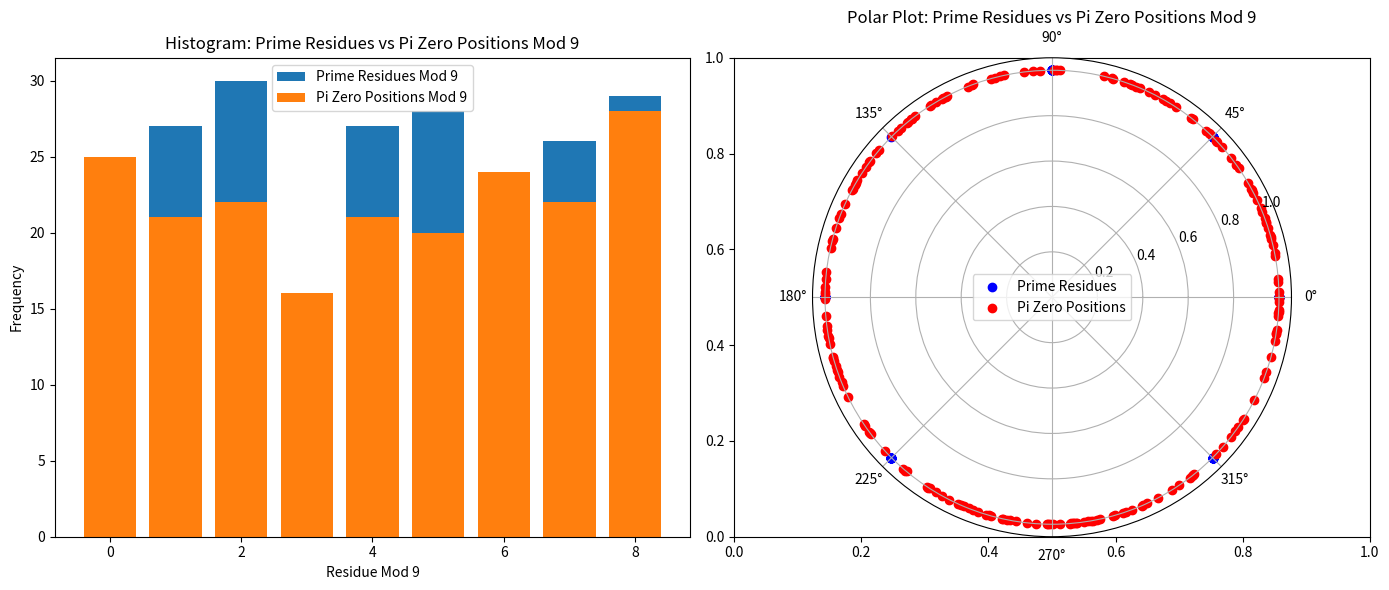
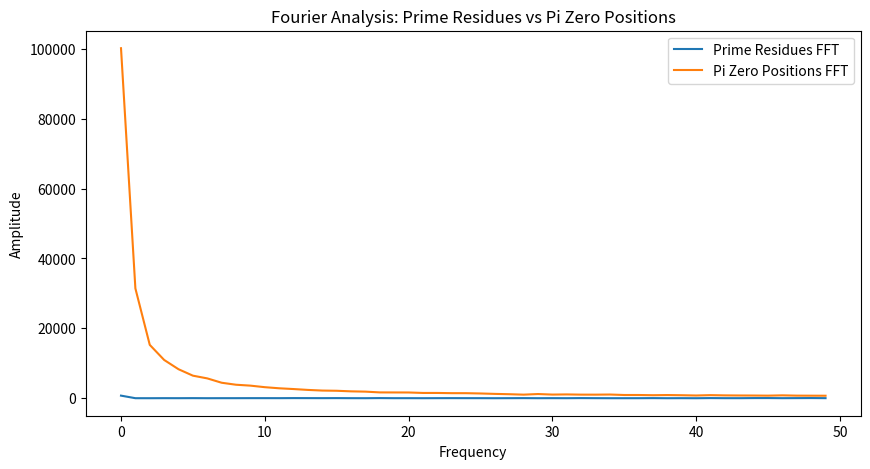

These figures' Python source, in order:
import sympy
import numpy as np
import matplotlib.pyplot as plt
from collections import Counter

# Function to calculate digit sum mod 9
def digit_sum_mod_9(n):
    return sum(map(int, str(n))) % 9

# Extract digits of π and reduce mod 9
def pi_digits_mod_9(target_digit, num_digits=1000):
    from mpmath import mp
    mp.dps = num_digits  # Set precision
    pi_str = str(mp.pi)[2:num_digits+2]  # Get π digits after the decimal point

    pi_digit_sums = [sum(map(int, str(int(d)))) % 9 for d in pi_str]
    zero_positions = [i for i, d in enumerate(pi_digit_sums) if d == target_digit]

    return pi_digit_sums, zero_positions

# Step 1: Calculate Prime Digit Sums Mod 9
def calculate_prime_digit_sums_mod_9(limit=1000):
    primes = list(sympy.primerange(2, limit))
    prime_digit_sums = [digit_sum_mod_9(p) for p in primes]
    return primes, prime_digit_sums

# Step 2: Analyze Prime Frequencies and Zero Positions
def analyze_frequencies(prime_digit_sums, zero_positions):
    prime_freq = Counter(prime_digit_sums)
    zero_freq = Counter([pos % 9 for pos in zero_positions])
    return prime_freq, zero_freq

# Step 3: Visualize Results
def plot_results(prime_freq, zero_freq, prime_digit_sums, zero_positions):
    fig, axes = plt.subplots(1, 2, figsize=(14, 6))

    # Histogram: Prime Residues vs π Zero Positions Mod 9
    labels = list(range(9))
    prime_counts = [prime_freq.get(i, 0) for i in labels]
    zero_counts = [zero_freq.get(i, 0) for i in labels]

    axes[0].bar(labels, prime_counts, color='tab:blue', label='Prime Residues Mod 9')
    axes[0].bar(labels, zero_counts, color='tab:orange', label='Pi Zero Positions Mod 9')
    axes[0].set_title("Histogram: Prime Residues vs Pi Zero Positions Mod 9")
    axes[0].set_xlabel("Residue Mod 9")
    axes[0].set_ylabel("Frequency")
    axes[0].legend()

    # Polar Plot: Prime Digit Sums vs Pi Zero Positions
    polar_labels = np.array(prime_digit_sums) / max(prime_digit_sums)
    polar_positions = np.array(zero_positions) / max(zero_positions)

    ax = plt.subplot(1, 2, 2, projection='polar')
    ax.scatter(polar_labels * 2 * np.pi, np.ones_like(polar_labels), color='blue', label='Prime Residues')
    ax.scatter(polar_positions * 2 * np.pi, np.ones_like(polar_positions), color='red', label='Pi Zero Positions')
    ax.set_title("Polar Plot: Prime Residues vs Pi Zero Positions Mod 9")
    ax.legend()

    plt.tight_layout()
    plt.show()

    # Fourier Analysis
    plt.figure(figsize=(10, 5))
    fft_primes = np.fft.fft(prime_digit_sums)
    fft_zeros = np.fft.fft(zero_positions)

    plt.plot(np.abs(fft_primes[:50]), label="Prime Residues FFT")
    plt.plot(np.abs(fft_zeros[:50]), label="Pi Zero Positions FFT")
    plt.title("Fourier Analysis: Prime Residues vs Pi Zero Positions")
    plt.xlabel("Frequency")
    plt.ylabel("Amplitude")
    plt.legend()
    plt.show()

# Main Execution
if __name__ == "__main__":
    # Parameters
    PRIME_LIMIT = 1000   # Upper limit for prime calculation
    PI_DIGITS = 1000     # Number of π digits to analyze
    TARGET_DIGIT = 0     # Digit to find zero positions in π (default 0 mod 9)

    print("Calculating prime digit sums mod 9...")
    primes, prime_digit_sums = calculate_prime_digit_sums_mod_9(PRIME_LIMIT)

    print("Calculating π digit sums mod 9 and zero positions...")
    pi_digit_sums, zero_positions = pi_digits_mod_9(TARGET_DIGIT, PI_DIGITS)

    print("Analyzing frequencies...")
    prime_freq, zero_freq = analyze_frequencies(prime_digit_sums, zero_positions)

    print("Prime Residues Frequency Mod 9:", prime_freq)
    print("Pi Zero Positions Frequency Mod 9:", zero_freq)

    print("Visualizing results...")
    plot_results(prime_freq, zero_freq, prime_digit_sums, zero_positions)
